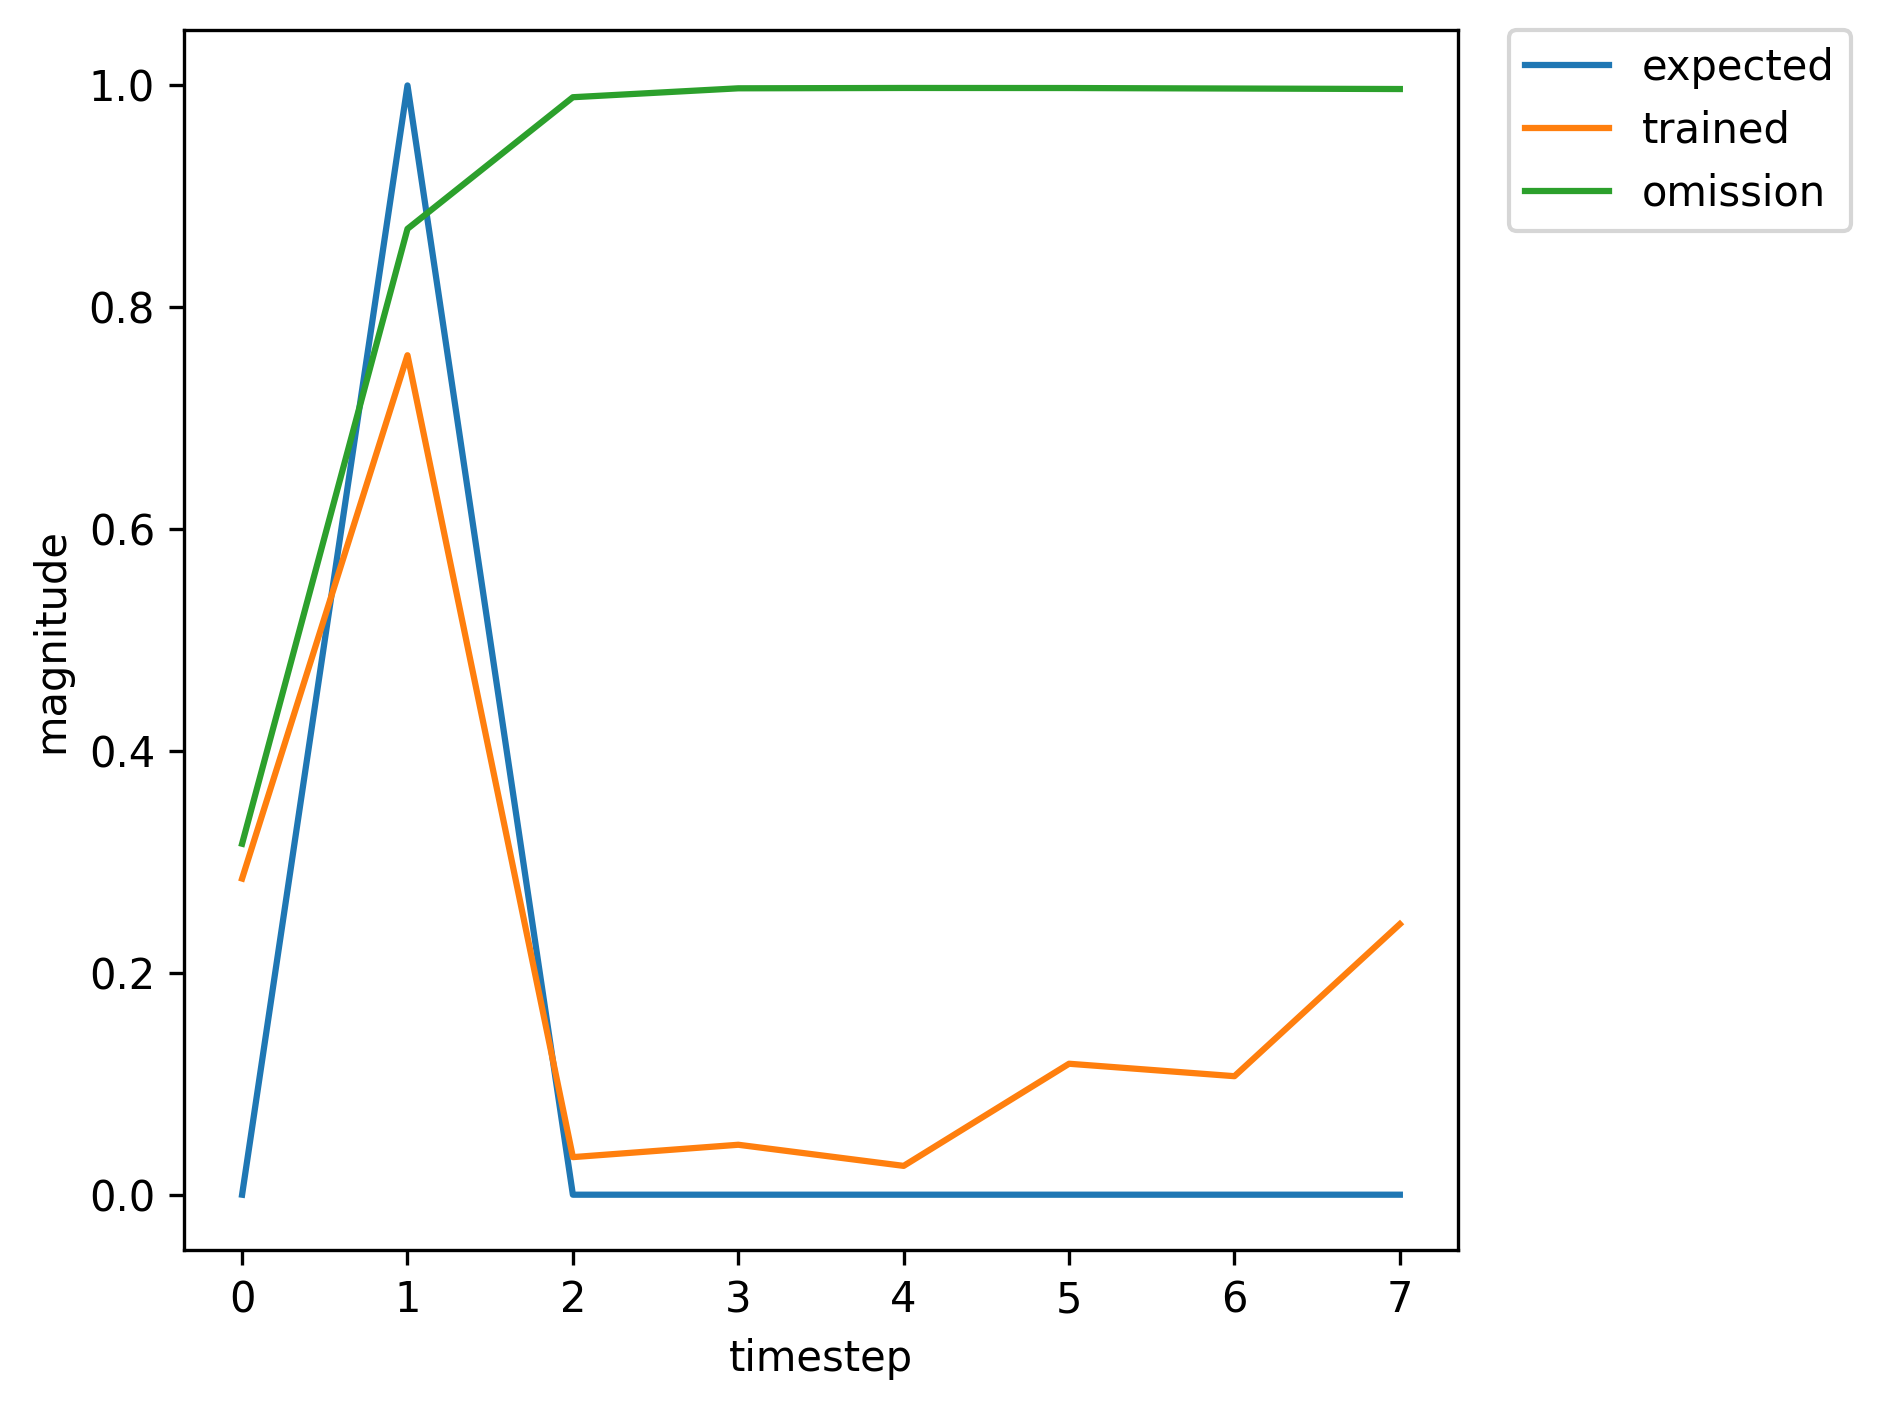

Values plotted in this chart, from the file beside it:
, input, expected_output, network_output
0, 1.0, 0, 0.01615
1, 2.0, 1, 0.08823
2, 0.0, 0, 0.0007248
3, 0.0, 0, 0.02857
4, 0.0, 0, 0.01683
5, 0.0, 0, 0.09387
6, 1.0, 0, 0.08383
7, 2.0, 1, 0.6061
8, 0.0, 0, 0.01166
9, 0.0, 0, 0.04009
10, 0.0, 0, 0.02338
11, 0.0, 0, 0.1243
12, 0.0, 0, 0.1202
13, 0.0, 0, 0.2956
14, 1.0, 0, 0.4345
15, 2.0, 1, 0.9336
16, 0.0, 0, 0.07415
17, 0.0, 0, 0.05566
18, 0.0, 0, 0.03164
19, 0.0, 0, 0.1121
20, 1.0, 0, 0.09936
21, 2.0, 1, 0.6064
22, 0.0, 0, 0.01155
23, 0.0, 0, 0.03884
24, 0.0, 0, 0.02247
25, 0.0, 0, 0.1186
26, 0.0, 0, 0.1102
27, 0.0, 0, 0.2669
28, 1.0, 0, 0.3686
29, 2.0, 1, 0.9047
30, 0.0, 0, 0.06042
31, 0.0, 0, 0.05161
32, 0.0, 0, 0.02938
33, 0.0, 0, 0.1134
34, 0.0, 0, 0.1004
35, 0.0, 0, 0.2146
36, 1.0, 0, 0.257
37, 2.0, 1, 0.8177
38, 0.0, 0, 0.0361
39, 0.0, 0, 0.04452
40, 0.0, 0, 0.02542
41, 0.0, 0, 0.1138
42, 1.0, 0, 0.09999
43, 2.0, 1, 0.6258
44, 0.0, 0, 0.01283
45, 0.0, 0, 0.03961
46, 0.0, 0, 0.02296
47, 0.0, 0, 0.1205
48, 0.0, 0, 0.1132
49, 0.0, 0, 0.2745
50, 1.0, 0, 0.3857
51, 2.0, 1, 0.9131
52, 0.0, 0, 0.06392
53, 0.0, 0, 0.05261
54, 0.0, 0, 0.02993
55, 0.0, 0, 0.113
56, 0.0, 0, 0.1
57, 1.0, 0, 0.2122
58, 2.0, 1, 0.6423
59, 0.0, 0, 0.01705
... 309 more rows
